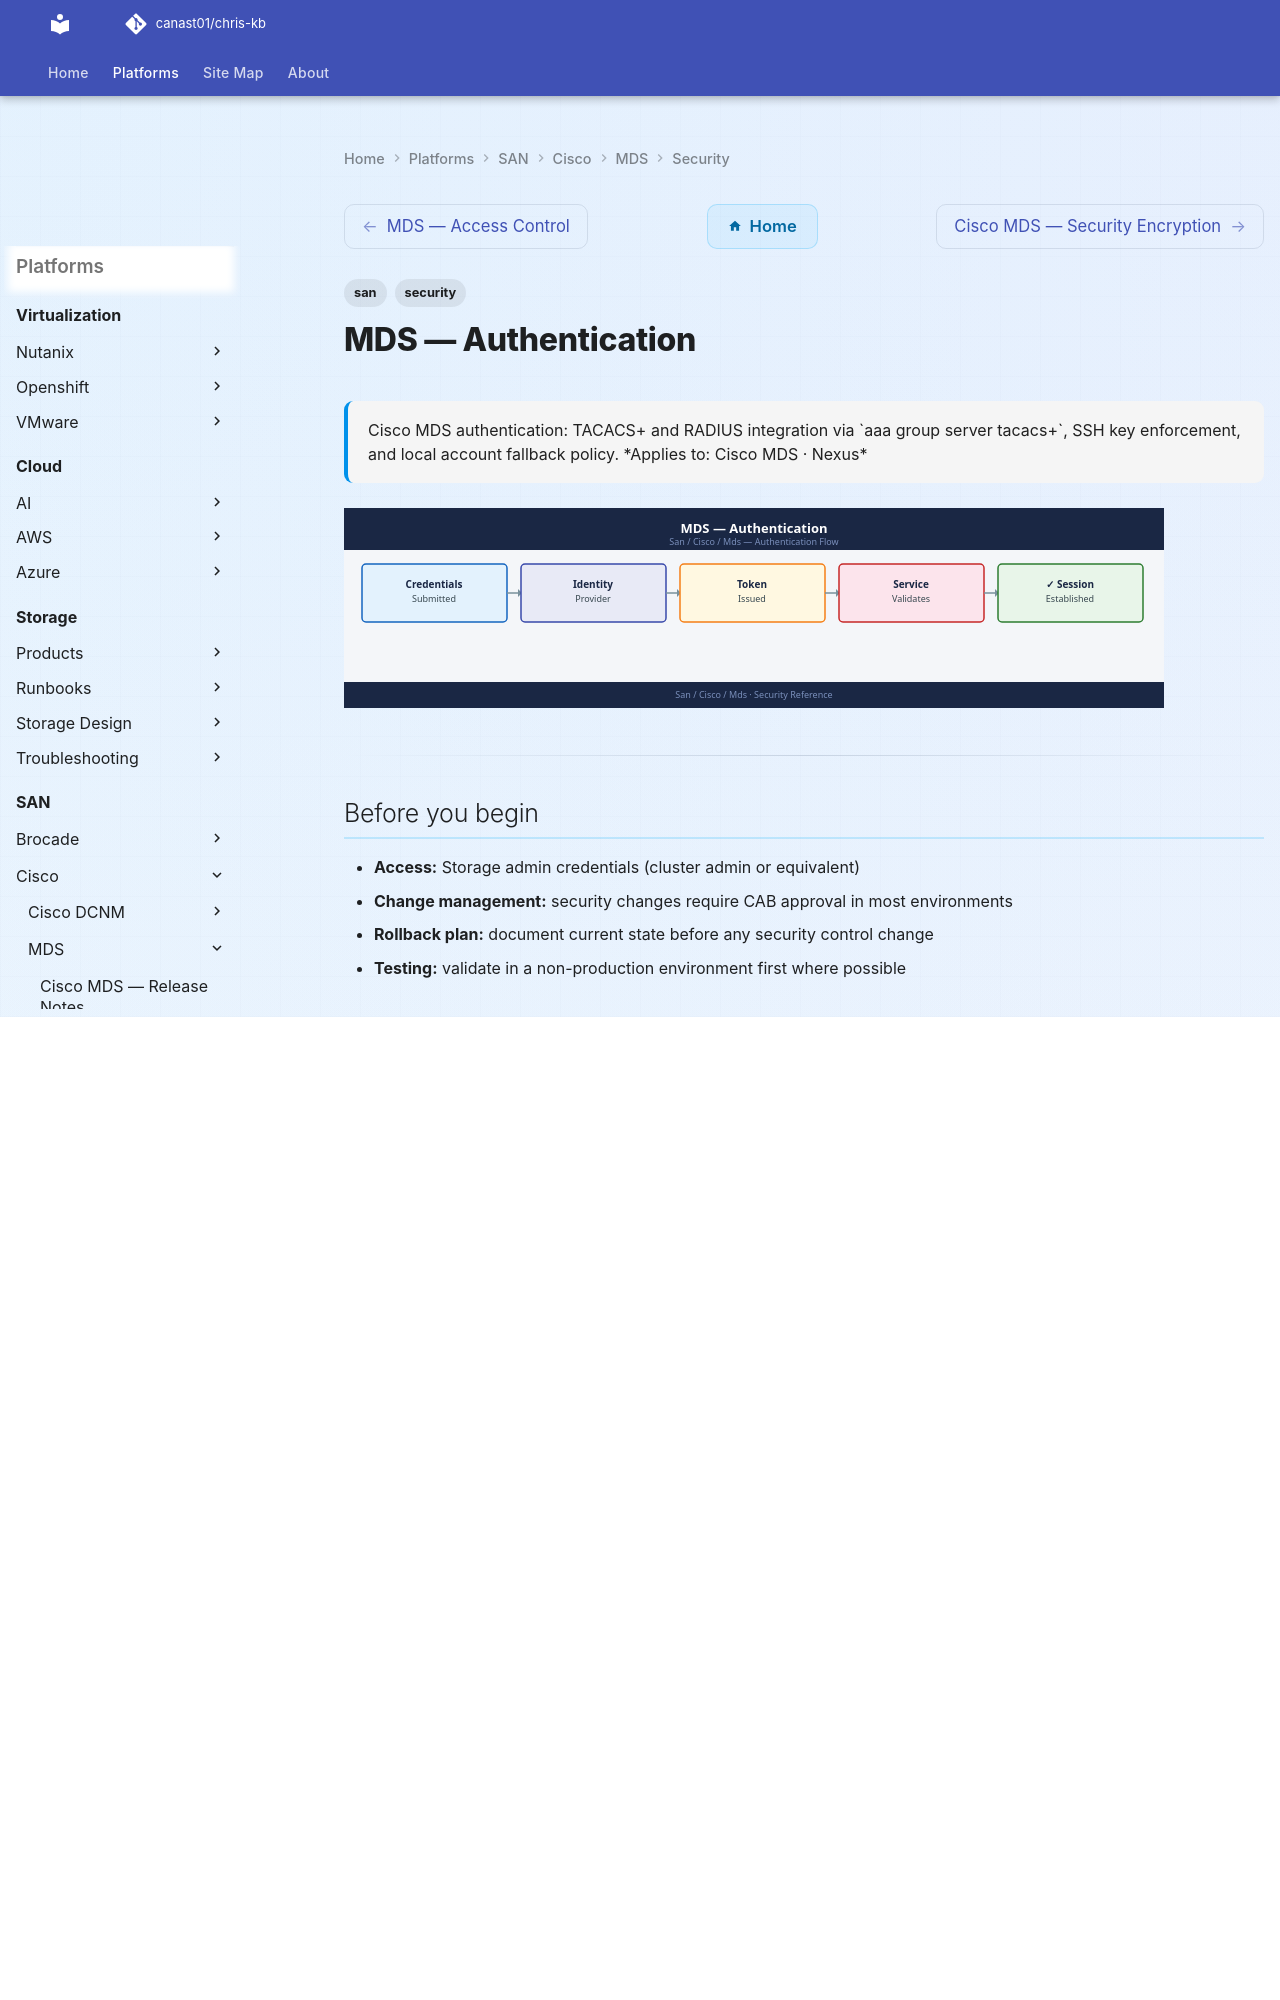

repository: canast01/chris-kb · page: san/cisco/mds/security/authentication/index.html · generator: mkdocs

---
tags:
  - san
  - security
description: "Cisco MDS authentication: TACACS+ and RADIUS integration via aaa group server tacacs+, SSH key enforcement, and local account fallback policy."
---
# MDS — Authentication

<div class="kb-summary">
Cisco MDS authentication: TACACS+ and RADIUS integration via `aaa group server tacacs+`, SSH key enforcement, and local account fallback policy.

*Applies to: Cisco MDS · Nexus*
</div>
![MDS — Authentication](../../../../assets/san-cisco-mds-security-authentication.svg)

---

## Before you begin

- **Access:** Storage admin credentials (cluster admin or equivalent)
- **Change management:** security changes require CAB approval in most environments
- **Rollback plan:** document current state before any security control change
- **Testing:** validate in a non-production environment first where possible

---

## Overview

Authentication on Cisco MDS covers two distinct planes:

- **Management plane authentication**: who can log into the switch CLI or GUI (SSH, HTTPS, NDFC). This is handled by AAA (Authentication, Authorization, and Accounting) via TACACS+ or RADIUS.
- **Fabric authentication**: which FC devices (hosts, storage arrays) are permitted to log into the SAN fabric. This is handled by FC-SP (Fibre Channel Security Protocol), also known as DHCHAP.

Both layers should be configured in enterprise environments. Management plane AAA is mandatory; FC-SP is strongly recommended for high-security fabrics.

---

## Authentication Architecture

![Authentication Architecture](../../../../assets/san-cisco-mds-security-authentication-mermaid-svg.svg)

### TACACS+ Key Encryption

Shared keys must be stored encrypted in the configuration. NX-OS uses type-7 encryption by default — use `key 7` to store pre-encrypted keys, or use `key 0` when entering plaintext (NX-OS will encrypt automatically):

```bash
# NX-OS encrypts the key automatically if entered as plaintext
tacacs-server host 10.10.1.10 key 0 <plaintext-key>

# To verify the stored (encrypted) form
show tacacs-server | include key
```


```text title="Expected output"
tacacs-server host 10.10.1.10 key 7 "5d41402abc4b2a76b9719d911017c592"
```

!!! warning "Common errors"
    | Error | Fix |
    |---|---|
    | `% Invalid command` | Verify the switch is in configuration mode (enter `config t` first) and that TACACS+ feature is enabled with `feature tacacs+`. |
    | `% Incomplete command` | Ensure you provide a valid plaintext key value; the key cannot be empty or contain only whitespace characters. |
---
